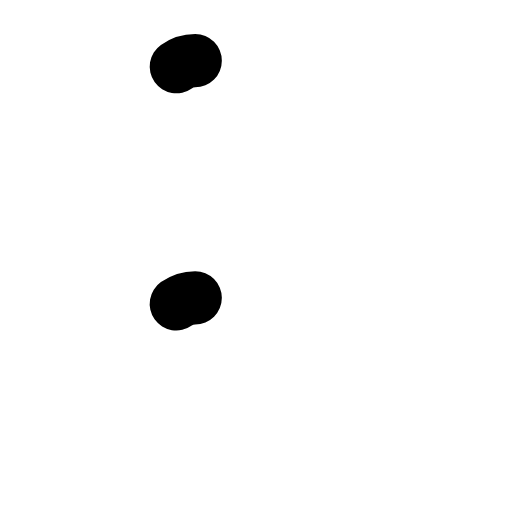
t = 0.00 s
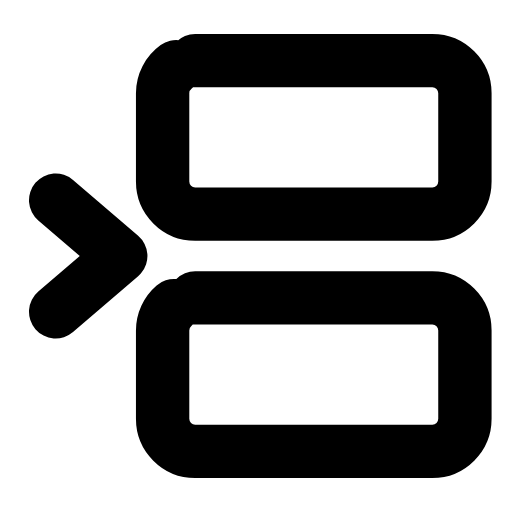
t = 0.27 s
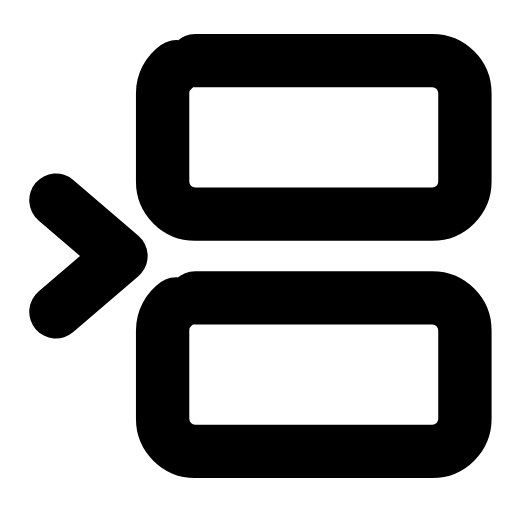
t = 0.53 s
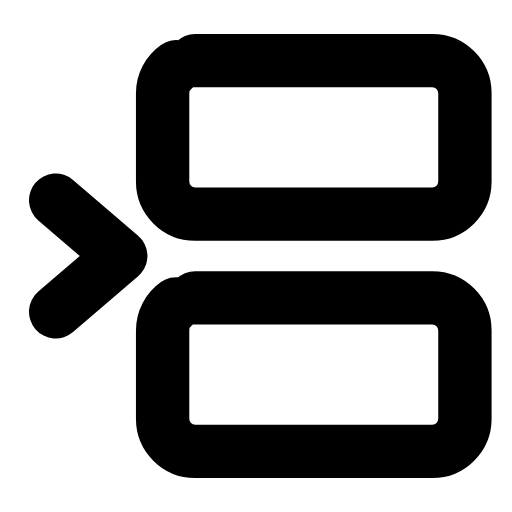
t = 0.80 s
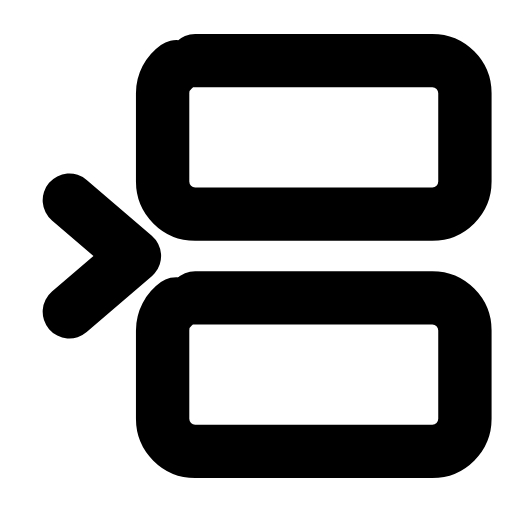
t = 1.07 s
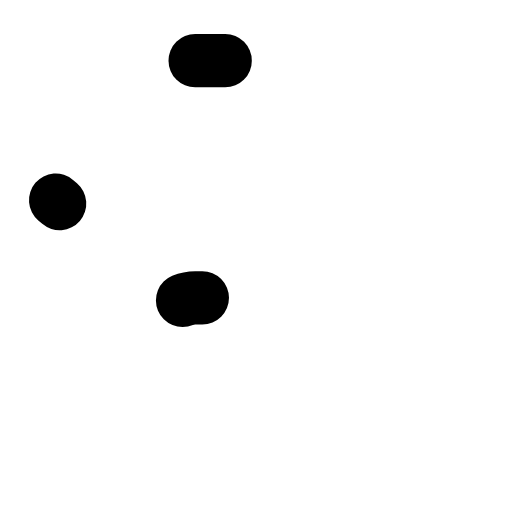
t = 1.33 s

The animated SVG that drew these frames (rendered in a browser with its animation timeline set to each time). Animation: 4 SMIL elements (animate=3,animateTransform=1); one cycle of 1.60 s, repeats indefinitely.

<svg xmlns="http://www.w3.org/2000/svg" width="24" height="24" viewBox="0 0 24 24" fill="none"><g transform="translate(-1.097 -1.08) scale(1.09)"><rect stroke="currentColor" stroke-width="2.294" stroke-linecap="round" stroke-linejoin="round" fill="none" x="8" y="3.6" width="13" height="6.6" rx="1.4" pathLength="1" stroke-dasharray="1"><animate attributeName="stroke-dashoffset" values="1;1;0;0;0;0;1;1;1" keyTimes="0;0;0.189;0.45;0.6;0.774;0.9;0.9;1" dur="1.6s" repeatCount="indefinite" calcMode="spline" keySplines="0.16 1 0.3 1;0.16 1 0.3 1;0.16 1 0.3 1;0.16 1 0.3 1;0.16 1 0.3 1;0.16 1 0.3 1;0.16 1 0.3 1;0.16 1 0.3 1"/></rect><rect stroke="currentColor" stroke-width="2.294" stroke-linecap="round" stroke-linejoin="round" fill="none" x="8" y="13.8" width="13" height="6.6" rx="1.4" pathLength="1" stroke-dasharray="1"><animate attributeName="stroke-dashoffset" values="1;1;0;0;0;0;1;1;1" keyTimes="0;0.0315;0.2205;0.45;0.6;0.753;0.879;0.9;1" dur="1.6s" repeatCount="indefinite" calcMode="spline" keySplines="0.16 1 0.3 1;0.16 1 0.3 1;0.16 1 0.3 1;0.16 1 0.3 1;0.16 1 0.3 1;0.16 1 0.3 1;0.16 1 0.3 1;0.16 1 0.3 1"/></rect><path stroke="currentColor" stroke-width="2.294" stroke-linecap="round" stroke-linejoin="round" fill="none" d="M3.4 9.6L6.2 12L3.4 14.4" pathLength="1" stroke-dasharray="1"><animate attributeName="stroke-dashoffset" values="1;1;0;0;0;0;1;1;1" keyTimes="0;0.027;0.171;0.45;0.6;0.786;0.882;0.9;1" dur="1.6s" repeatCount="indefinite" calcMode="spline" keySplines="0.16 1 0.3 1;0.16 1 0.3 1;0.16 1 0.3 1;0.16 1 0.3 1;0.16 1 0.3 1;0.16 1 0.3 1;0.16 1 0.3 1;0.16 1 0.3 1"/><animateTransform attributeName="transform" type="translate" values="0 0;0 0;0.9 0;0 0;0 0;0 0;0 0;0.9 0;0 0;0 0;0 0" keyTimes="0;0.225;0.2925;0.36;0.45;0.6;0.66;0.705;0.75;0.9;1" dur="1.6s" repeatCount="indefinite" calcMode="spline" keySplines="0.16 1 0.3 1;0.16 1 0.3 1;0.16 1 0.3 1;0.16 1 0.3 1;0.16 1 0.3 1;0.16 1 0.3 1;0.16 1 0.3 1;0.16 1 0.3 1;0.16 1 0.3 1;0.16 1 0.3 1"/></path></g></svg>
